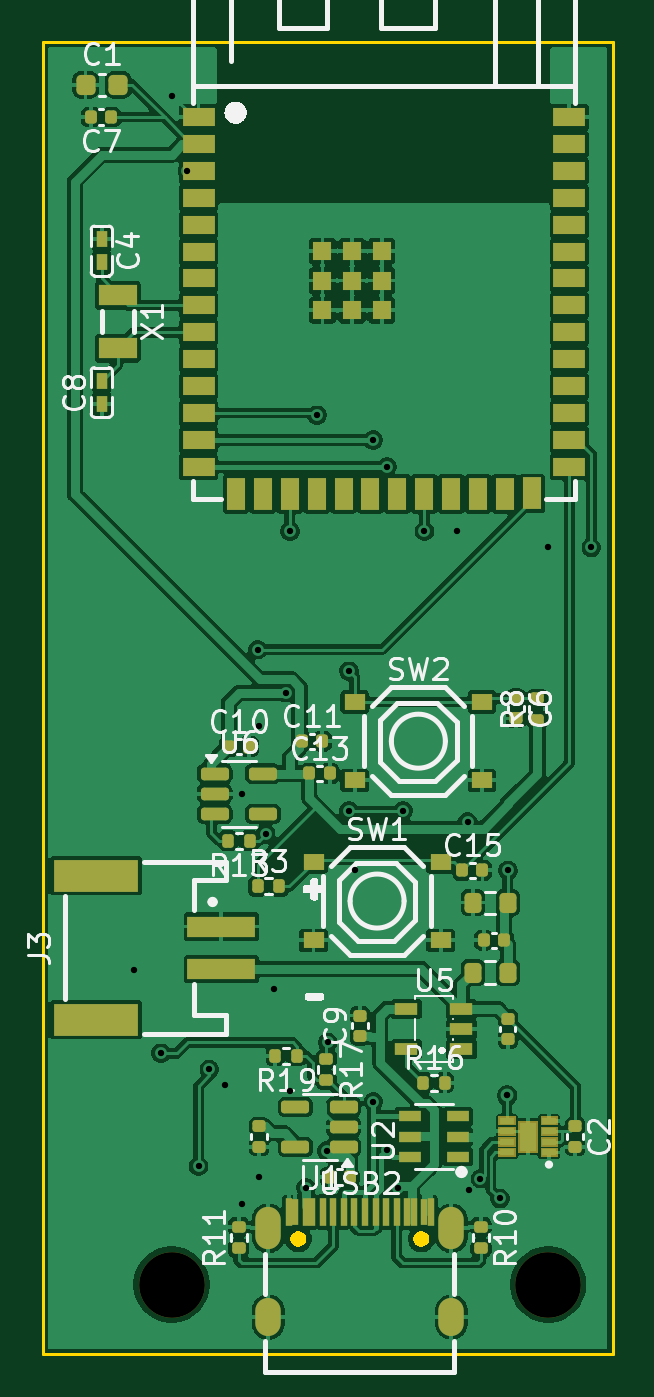
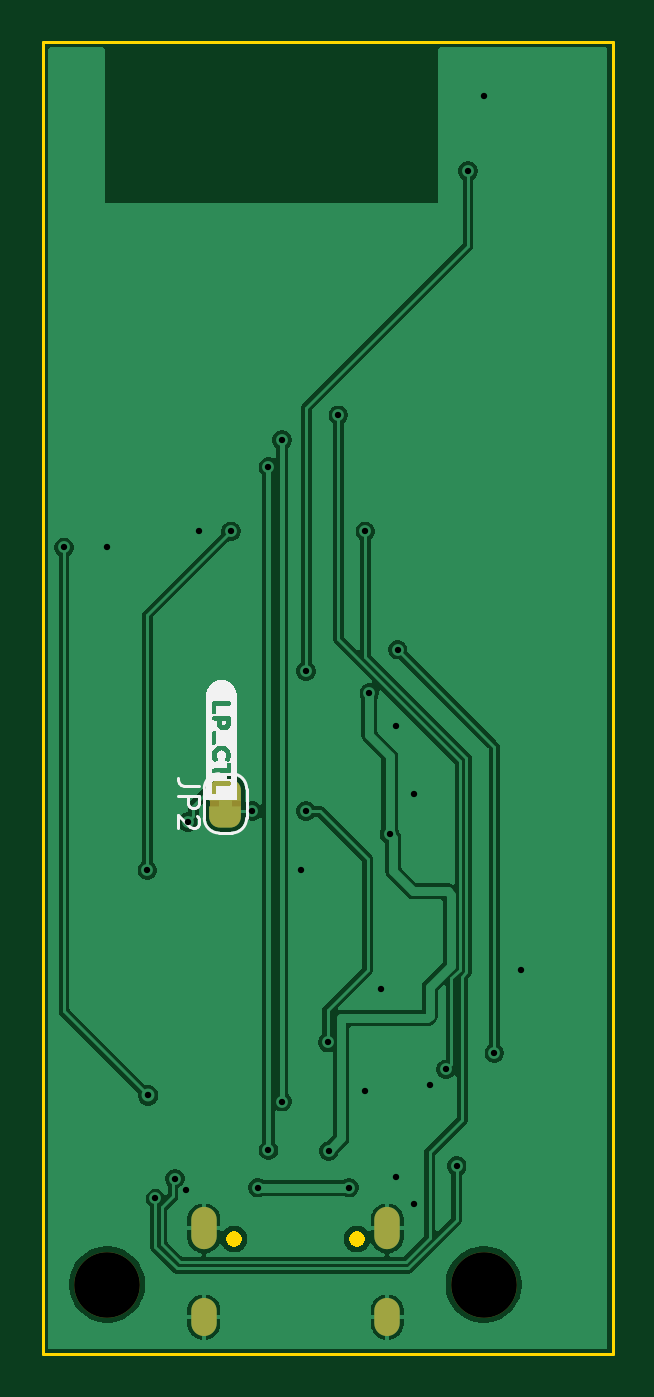
Circuit board: 10 layer files. Board 26.9 x 62.0 mm.
- bottom_copper: SparkFun_Thing_Plus_ESP32-S3.GBL (45327 bytes)
- bottom_silk: SparkFun_Thing_Plus_ESP32-S3.GBO (8010 bytes)
- paste: SparkFun_Thing_Plus_ESP32-S3.GBP (471 bytes)
- bottom_mask: SparkFun_Thing_Plus_ESP32-S3.GBS (2049 bytes)
- outline: SparkFun_Thing_Plus_ESP32-S3.GKO (1919 bytes)
- top_copper: SparkFun_Thing_Plus_ESP32-S3.GTL (189453 bytes)
- top_silk: SparkFun_Thing_Plus_ESP32-S3.GTO (47120 bytes)
- paste: SparkFun_Thing_Plus_ESP32-S3.GTP (21751 bytes)
- top_mask: SparkFun_Thing_Plus_ESP32-S3.GTS (8313 bytes)
- drill: SparkFun_Thing_Plus_ESP32-S3.drl (1247 bytes)

=== bottom_copper: SparkFun_Thing_Plus_ESP32-S3.GBL (45327 bytes, source omitted) ===
=== bottom_silk: SparkFun_Thing_Plus_ESP32-S3.GBO (8010 bytes, source omitted) ===
=== paste: SparkFun_Thing_Plus_ESP32-S3.GBP ===
%TF.GenerationSoftware,KiCad,Pcbnew,9.0.4*%
%TF.CreationDate,2025-11-12T09:57:30+01:00*%
%TF.ProjectId,SparkFun_Thing_Plus_ESP32-S3,53706172-6b46-4756-9e5f-5468696e675f,rev?*%
%TF.SameCoordinates,Original*%
%TF.FileFunction,Paste,Bot*%
%TF.FilePolarity,Positive*%
%FSLAX46Y46*%
G04 Gerber Fmt 4.6, Leading zero omitted, Abs format (unit mm)*
G04 Created by KiCad (PCBNEW 9.0.4) date 2025-11-12 09:57:30*
%MOMM*%
%LPD*%
G01*
G04 APERTURE LIST*
G04 APERTURE END LIST*
M02*

=== bottom_mask: SparkFun_Thing_Plus_ESP32-S3.GBS ===
%TF.GenerationSoftware,KiCad,Pcbnew,9.0.4*%
%TF.CreationDate,2025-11-12T09:57:30+01:00*%
%TF.ProjectId,SparkFun_Thing_Plus_ESP32-S3,53706172-6b46-4756-9e5f-5468696e675f,rev?*%
%TF.SameCoordinates,Original*%
%TF.FileFunction,Soldermask,Bot*%
%TF.FilePolarity,Negative*%
%FSLAX46Y46*%
G04 Gerber Fmt 4.6, Leading zero omitted, Abs format (unit mm)*
G04 Created by KiCad (PCBNEW 9.0.4) date 2025-11-12 09:57:30*
%MOMM*%
%LPD*%
G01*
G04 APERTURE LIST*
G04 Aperture macros list*
%AMFreePoly0*
4,1,23,0.500000,-0.750000,0.000000,-0.750000,0.000000,-0.745722,-0.065263,-0.745722,-0.191342,-0.711940,-0.304381,-0.646677,-0.396677,-0.554381,-0.461940,-0.441342,-0.495722,-0.315263,-0.495722,-0.250000,-0.500000,-0.250000,-0.500000,0.250000,-0.495722,0.250000,-0.495722,0.315263,-0.461940,0.441342,-0.396677,0.554381,-0.304381,0.646677,-0.191342,0.711940,-0.065263,0.745722,0.000000,0.745722,
0.000000,0.750000,0.500000,0.750000,0.500000,-0.750000,0.500000,-0.750000,$1*%
%AMFreePoly1*
4,1,23,0.000000,0.745722,0.065263,0.745722,0.191342,0.711940,0.304381,0.646677,0.396677,0.554381,0.461940,0.441342,0.495722,0.315263,0.495722,0.250000,0.500000,0.250000,0.500000,-0.250000,0.495722,-0.250000,0.495722,-0.315263,0.461940,-0.441342,0.396677,-0.554381,0.304381,-0.646677,0.191342,-0.711940,0.065263,-0.745722,0.000000,-0.745722,0.000000,-0.750000,-0.500000,-0.750000,
-0.500000,0.750000,0.000000,0.750000,0.000000,0.745722,0.000000,0.745722,$1*%
G04 Aperture macros list end*
%ADD10O,1.200000X1.800000*%
%ADD11O,1.200000X2.000000*%
%ADD12FreePoly0,90.000000*%
%ADD13FreePoly1,90.000000*%
%ADD14C,3.100000*%
G04 APERTURE END LIST*
%TO.C,JP2*%
G36*
X15482000Y25108000D02*
G01*
X13982000Y25108000D01*
X13982000Y25408000D01*
X15482000Y25408000D01*
X15482000Y25108000D01*
G37*
%TD*%
D10*
%TO.C,USB2*%
X15748000Y1016000D03*
D11*
X15748000Y5196000D03*
X7098000Y5196000D03*
D10*
X7098000Y1016000D03*
%TD*%
D12*
%TO.C,JP2*%
X14732000Y24608000D03*
D13*
X14732000Y25908000D03*
%TD*%
D14*
%TO.C,ST1*%
X2540000Y2540000D03*
%TD*%
%TO.C,ST3*%
X20320000Y2540000D03*
%TD*%
M02*

=== outline: SparkFun_Thing_Plus_ESP32-S3.GKO ===
%TF.GenerationSoftware,KiCad,Pcbnew,9.0.4*%
%TF.CreationDate,2025-11-12T09:57:30+01:00*%
%TF.ProjectId,SparkFun_Thing_Plus_ESP32-S3,53706172-6b46-4756-9e5f-5468696e675f,rev?*%
%TF.SameCoordinates,Original*%
%TF.FileFunction,Soldermask,Bot*%
%TF.FilePolarity,Negative*%
%FSLAX46Y46*%
G04 Gerber Fmt 4.6, Leading zero omitted, Abs format (unit mm)*
G04 Created by KiCad (PCBNEW 9.0.4) date 2025-11-12 09:57:30*
%MOMM*%
%LPD*%
G01*
G04 APERTURE LIST*
%TA.AperFunction,Profile*%
%ADD10C,0.150000*%
%TD*%
%TA.AperFunction,Profile*%
%ADD11C,0.000000*%
%TD*%
G04 APERTURE END LIST*
D10*
X-3556000Y61214000D02*
X23368000Y61214000D01*
X23368000Y-762000D01*
X-3556000Y-762000D01*
X-3556000Y61214000D01*
D11*
%TA.AperFunction,Profile*%
%TO.C,USB2*%
G36*
X8666506Y5041955D02*
G01*
X8751286Y4993008D01*
X8820508Y4923786D01*
X8869455Y4839006D01*
X8894792Y4744447D01*
X8894792Y4646553D01*
X8869455Y4551994D01*
X8820508Y4467214D01*
X8751286Y4397992D01*
X8666506Y4349045D01*
X8571947Y4323708D01*
X8474053Y4323708D01*
X8379494Y4349045D01*
X8294714Y4397992D01*
X8225492Y4467214D01*
X8176545Y4551994D01*
X8151208Y4646553D01*
X8151208Y4744447D01*
X8176545Y4839006D01*
X8225492Y4923786D01*
X8294714Y4993008D01*
X8379494Y5041955D01*
X8474053Y5067292D01*
X8571947Y5067292D01*
X8666506Y5041955D01*
G37*
%TD.AperFunction*%
%TA.AperFunction,Profile*%
G36*
X14466506Y5041955D02*
G01*
X14551286Y4993008D01*
X14620508Y4923786D01*
X14669455Y4839006D01*
X14694792Y4744447D01*
X14694792Y4646553D01*
X14669455Y4551994D01*
X14620508Y4467214D01*
X14551286Y4397992D01*
X14466506Y4349045D01*
X14371947Y4323708D01*
X14274053Y4323708D01*
X14179494Y4349045D01*
X14094714Y4397992D01*
X14025492Y4467214D01*
X13976545Y4551994D01*
X13951208Y4646553D01*
X13951208Y4744447D01*
X13976545Y4839006D01*
X14025492Y4923786D01*
X14094714Y4993008D01*
X14179494Y5041955D01*
X14274053Y5067292D01*
X14371947Y5067292D01*
X14466506Y5041955D01*
G37*
%TD.AperFunction*%
%TD*%
M02*

=== top_copper: SparkFun_Thing_Plus_ESP32-S3.GTL (189453 bytes, source omitted) ===
=== top_silk: SparkFun_Thing_Plus_ESP32-S3.GTO (47120 bytes, source omitted) ===
=== paste: SparkFun_Thing_Plus_ESP32-S3.GTP (21751 bytes, source omitted) ===
=== top_mask: SparkFun_Thing_Plus_ESP32-S3.GTS (8313 bytes, source omitted) ===
=== drill: SparkFun_Thing_Plus_ESP32-S3.drl ===
M48
; DRILL file {KiCad 9.0.4} date 2025-11-12T09:57:30+0100
; FORMAT={-:-/ absolute / metric / decimal}
; #@! TF.CreationDate,2025-11-12T09:57:30+01:00
; #@! TF.GenerationSoftware,Kicad,Pcbnew,9.0.4
; #@! TF.FileFunction,MixedPlating,1,2
FMAT,2
METRIC
; #@! TA.AperFunction,Plated,PTH,ViaDrill
T1C0.300
; #@! TA.AperFunction,Plated,PTH,ViaDrill
T2C0.305
; #@! TA.AperFunction,Plated,PTH,ComponentDrill
T3C0.800
; #@! TA.AperFunction,NonPlated,NPTH,ComponentDrill
T4C3.100
%
G90
G05
T1
X0.762Y17.414
X2.032Y13.462
X2.54Y58.674
X3.276Y55.118
X3.81Y8.128
X4.318Y12.7
X5.08Y11.938
X5.842Y25.717
X5.842Y6.35
X6.604Y32.512
X6.667Y28.892
X6.667Y7.62
X6.985Y23.812
X7.366Y16.51
X7.938Y30.48
X8.128Y38.1
X8.128Y11.684
X8.89Y7.112
X9.398Y43.583
X9.862Y8.846
X9.907Y13.97
X10.922Y31.496
X10.922Y24.892
X11.176Y22.098
X12.065Y42.418
X12.065Y11.172
X12.7Y41.148
X12.7Y8.89
X13.208Y7.112
X13.462Y24.892
X14.478Y38.1
X16.002Y38.1
X16.51Y24.384
X16.597Y6.985
X17.113Y7.541
X18.034Y6.604
X18.414Y22.098
X20.32Y37.338
X22.352Y37.338
T2
X18.377Y11.467
T4
X2.54Y2.54
X20.32Y2.54
T3
G00X7.098Y5.596
M15
G01X7.098Y4.796
M16
G05
G00X7.098Y1.316
M15
G01X7.098Y0.716
M16
G05
G00X15.748Y5.596
M15
G01X15.748Y4.796
M16
G05
G00X15.748Y1.316
M15
G01X15.748Y0.716
M16
G05
M30
